The GitHub repository JEANIELKL0421/dataset contains a labelled image folder "sharpened" with 2 categories: grapes, kiwi. Examples follow, each with its label.

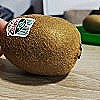
Label: kiwi

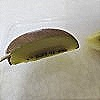
Label: kiwi

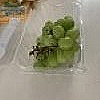
Label: grapes

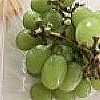
Label: grapes

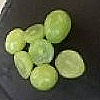
Label: grapes

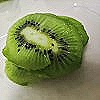
Label: kiwi
